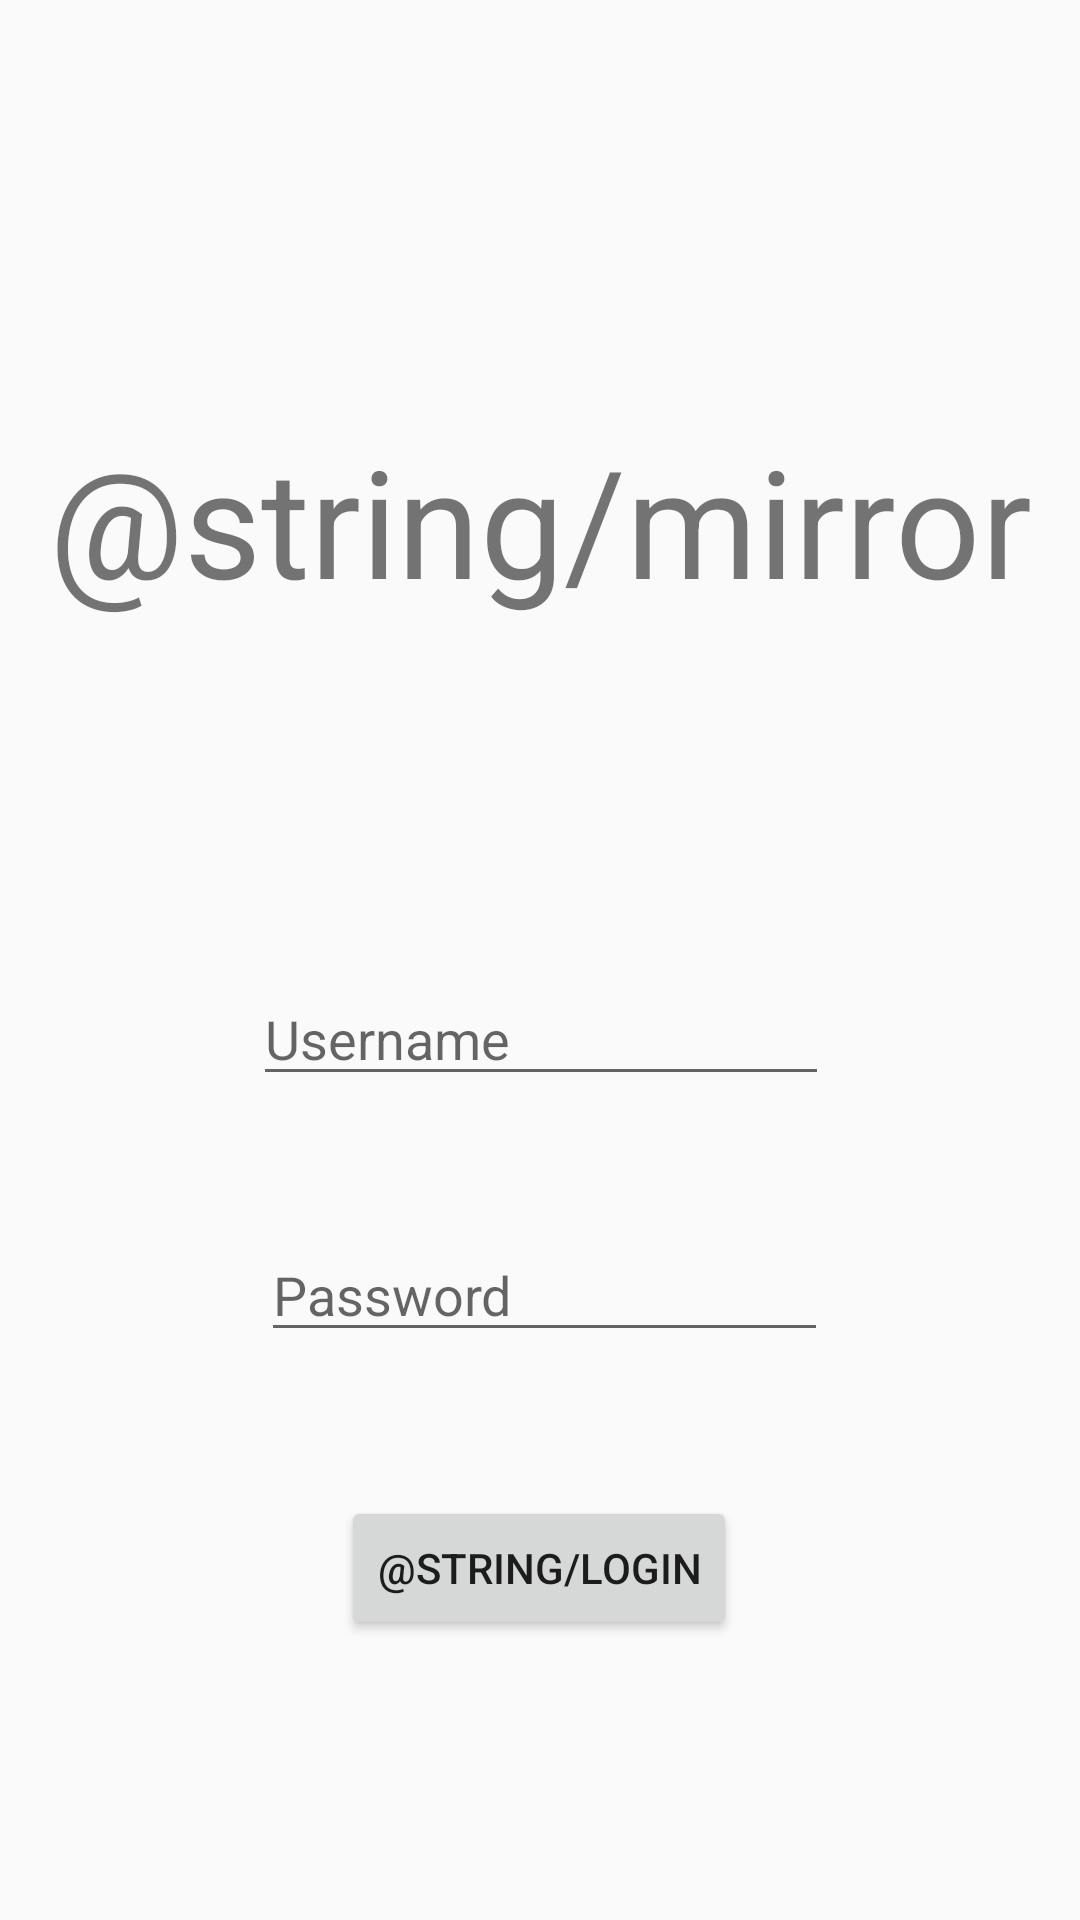

Layout XML and referenced resources for this Android screen:
<!-- AndroidManifest.xml: application theme AppTheme -->
<!-- res/layout/activity_login_screen.xml -->
<?xml version="1.0" encoding="utf-8"?>
<android.support.constraint.ConstraintLayout xmlns:android="http://schemas.android.com/apk/res/android"
    xmlns:app="http://schemas.android.com/apk/res-auto"
    xmlns:tools="http://schemas.android.com/tools"
    android:layout_width="match_parent"
    android:layout_height="match_parent">


    <EditText
        android:id="@+id/editText2"
        android:layout_width="189dp"
        android:layout_height="wrap_content"
        android:layout_marginStart="8dp"
        android:layout_marginTop="44dp"
        android:layout_marginEnd="8dp"
        android:hint="Password"
        android:inputType="textPassword"
        app:layout_constraintEnd_toEndOf="parent"
        app:layout_constraintHorizontal_bias="0.509"
        app:layout_constraintStart_toStartOf="parent"
        app:layout_constraintTop_toBottomOf="@+id/editText1" />

    <EditText
        android:id="@+id/editText1"
        android:layout_width="192dp"
        android:layout_height="0dp"
        android:layout_marginStart="8dp"
        android:layout_marginTop="96dp"
        android:layout_marginEnd="8dp"
        android:inputType="textPersonName"
        android:hint="Username"
        app:layout_constraintEnd_toEndOf="parent"
        app:layout_constraintHorizontal_bias="0.502"
        app:layout_constraintStart_toStartOf="parent"
        app:layout_constraintTop_toBottomOf="@+id/textView" />

    <Button
        android:id="@+id/button1"
        android:layout_width="wrap_content"
        android:layout_height="wrap_content"
        android:layout_marginStart="8dp"
        android:layout_marginTop="48dp"
        android:layout_marginEnd="8dp"
        android:onClick="login"
        android:text="@string/Login"
        app:layout_constraintEnd_toEndOf="parent"
        app:layout_constraintHorizontal_bias="0.498"
        app:layout_constraintStart_toStartOf="parent"
        app:layout_constraintTop_toBottomOf="@+id/editText2" />

    <TextView
        android:id="@+id/textView"
        android:layout_width="wrap_content"
        android:layout_height="88dp"
        android:layout_marginStart="8dp"
        android:layout_marginTop="140dp"
        android:layout_marginEnd="8dp"
        android:text="@string/mirror"
        android:textSize="50dp"
        app:layout_constraintEnd_toEndOf="parent"
        app:layout_constraintHorizontal_bias="0.5"
        app:layout_constraintStart_toStartOf="parent"
        app:layout_constraintTop_toTopOf="parent" />

</android.support.constraint.ConstraintLayout>
<!-- resources referenced by this layout -->
<resources>
  <style name="AppTheme" parent="Theme.AppCompat.Light.DarkActionBar">
          
          <item name="colorPrimary">@color/colorPrimary</item>
          <item name="colorPrimaryDark">@color/colorPrimaryDark</item>
          <item name="colorAccent">@color/colorAccent</item>
      </style>
  <color name="colorPrimary">#3F51B5</color>
  <color name="colorPrimaryDark">#303F9F</color>
  <color name="colorAccent">#FF4081</color>
</resources>
